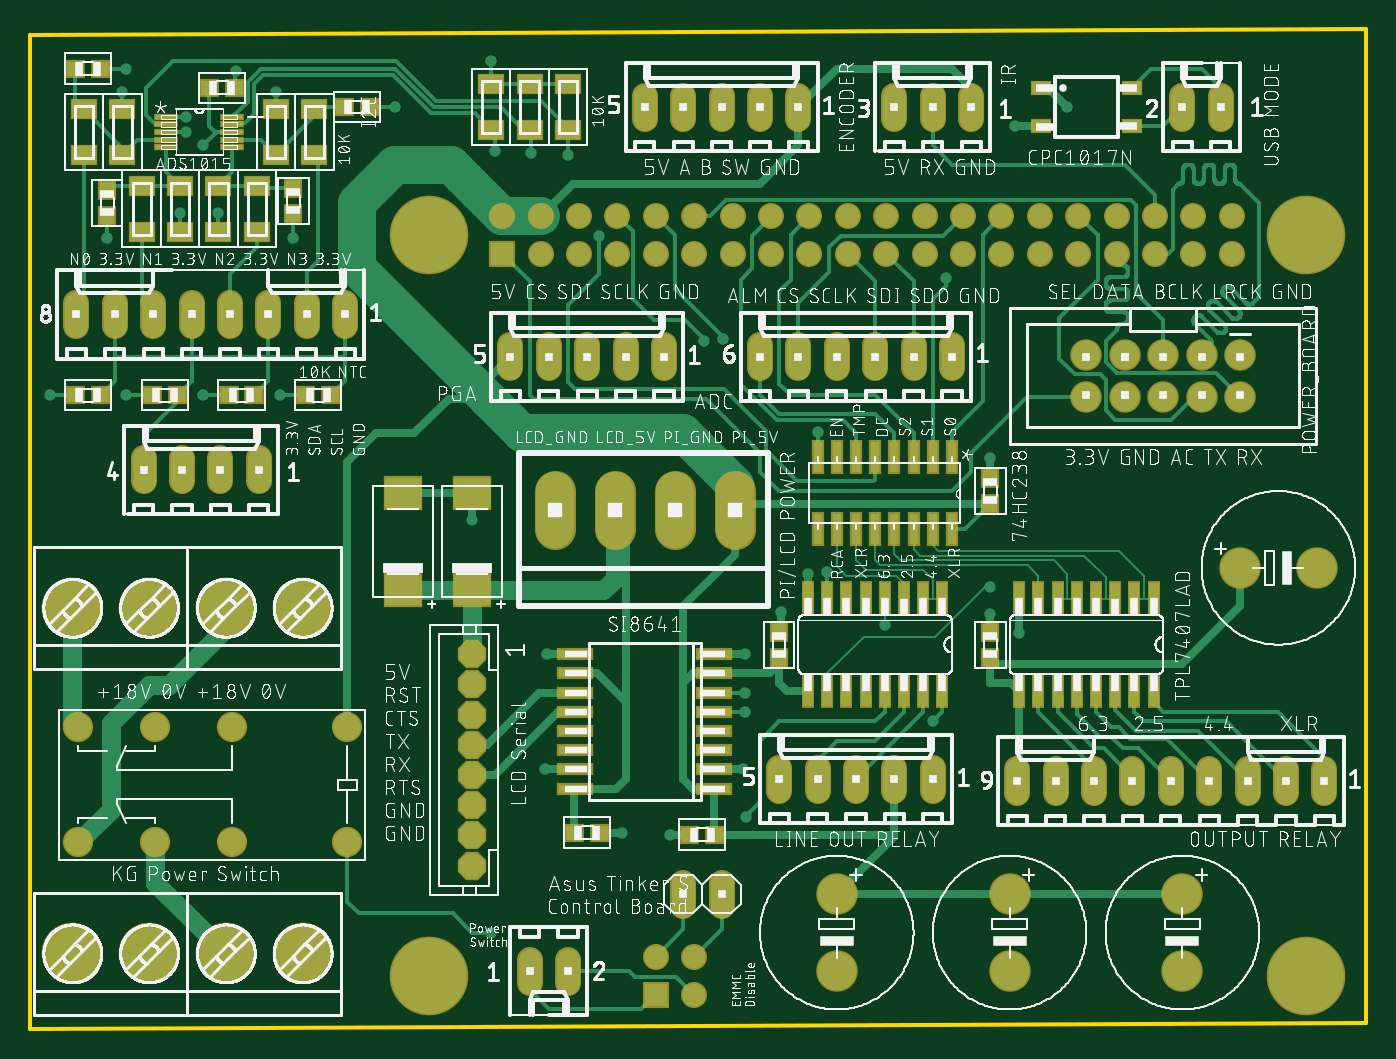
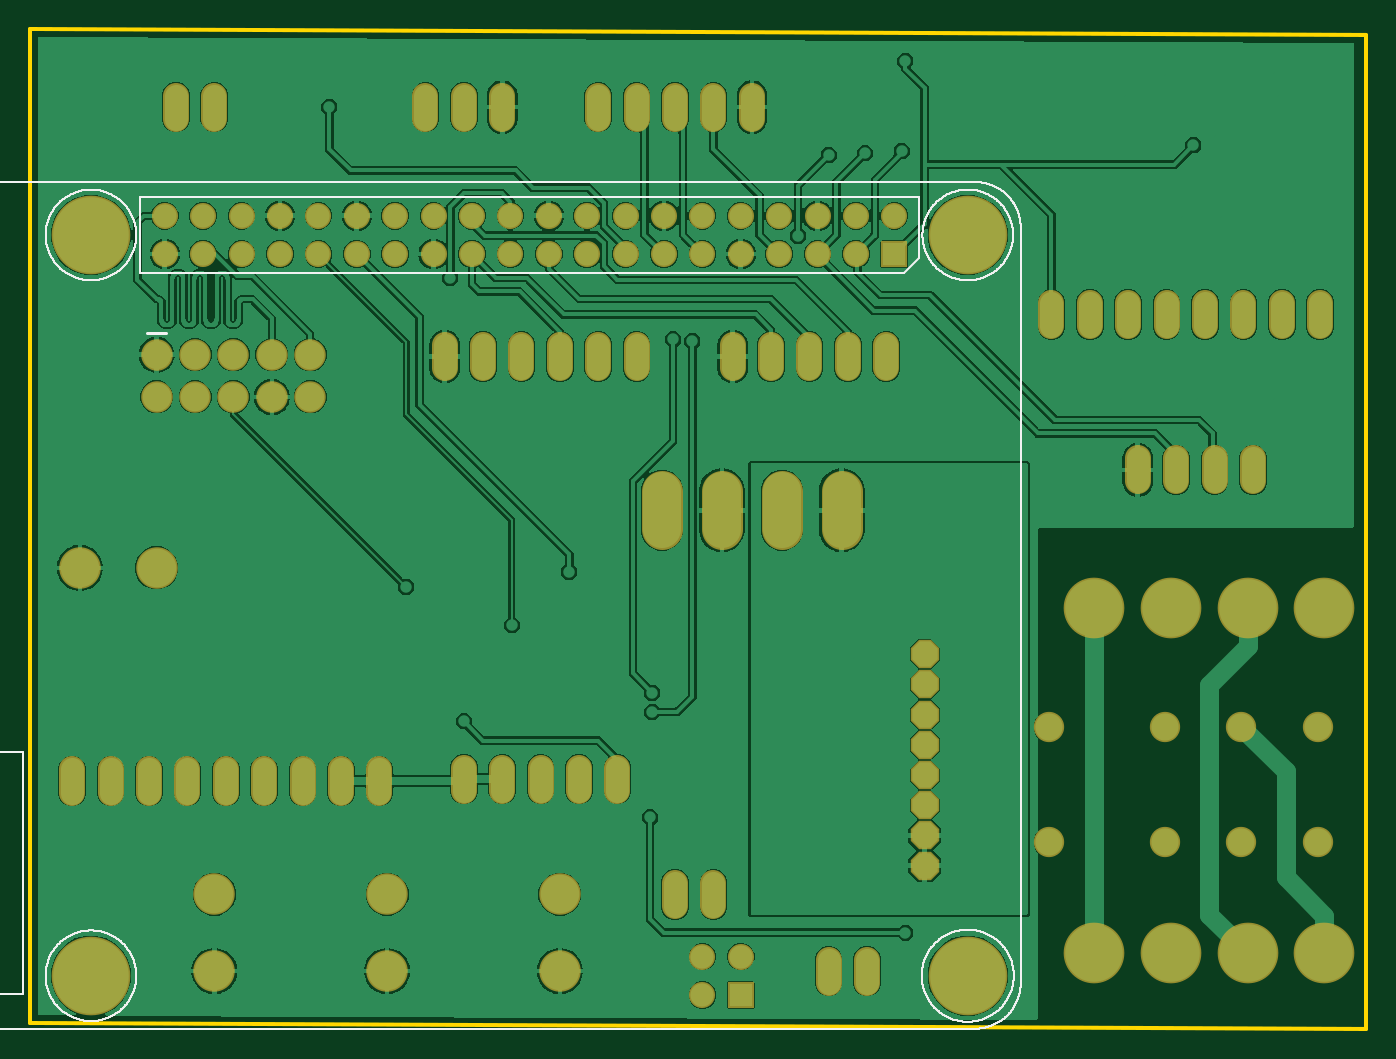
Circuit board: 8 layer files. Board 88.4 x 66.1 mm.
- bottom_copper: copper_bottom.gbr (190285 bytes)
- top_copper: copper_top.gbr (54360 bytes)
- outline: profile.gbr (237 bytes)
- bottom_silk: silkscreen_bottom.gbr (43899 bytes)
- top_silk: silkscreen_top.gbr (615136 bytes)
- bottom_mask: soldermask_bottom.gbr (4194 bytes)
- top_mask: soldermask_top.gbr (7000 bytes)
- paste: solderpaste_top.gbr (2944 bytes)

=== bottom_copper: copper_bottom.gbr (190285 bytes, source omitted) ===
=== top_copper: copper_top.gbr (54360 bytes, source omitted) ===
=== outline: profile.gbr ===
G04 EAGLE Gerber RS-274X export*
G75*
%MOMM*%
%FSLAX34Y34*%
%LPD*%
%IN*%
%IPPOS*%
%AMOC8*
5,1,8,0,0,1.08239X$1,22.5*%
G01*
%ADD10C,0.254000*%


D10*
X-25400Y0D02*
X858320Y3810D01*
X858320Y660910D01*
X-25400Y657100D01*
X-25400Y0D01*
M02*

=== bottom_silk: silkscreen_bottom.gbr (43899 bytes, source omitted) ===
=== top_silk: silkscreen_top.gbr (615136 bytes, source omitted) ===
=== bottom_mask: soldermask_bottom.gbr ===
G04 EAGLE Gerber RS-274X export*
G75*
%MOMM*%
%FSLAX34Y34*%
%LPD*%
%INSoldermask Bottom*%
%IPPOS*%
%AMOC8*
5,1,8,0,0,1.08239X$1,22.5*%
G01*
%ADD10R,1.727200X1.727200*%
%ADD11C,1.727200*%
%ADD12C,5.203200*%
%ADD13C,2.717800*%
%ADD14C,2.082800*%
%ADD15C,1.727200*%
%ADD16C,2.743200*%
%ADD17C,2.003200*%
%ADD18P,2.034460X8X112.500000*%
%ADD19C,4.013200*%


D10*
X286900Y512300D03*
D11*
X286766Y537718D03*
X312166Y512318D03*
X312166Y537718D03*
X337566Y512318D03*
X337566Y537718D03*
X362966Y512318D03*
X362966Y537718D03*
X388366Y512318D03*
X388366Y537718D03*
X413766Y512318D03*
X413766Y537718D03*
X439166Y512318D03*
X439166Y537718D03*
X464566Y512318D03*
X464566Y537718D03*
X489966Y512318D03*
X489966Y537718D03*
X515366Y512318D03*
X515366Y537718D03*
X540766Y512318D03*
X540766Y537718D03*
X566166Y512318D03*
X566166Y537718D03*
X591566Y512318D03*
X591566Y537718D03*
X616966Y512318D03*
X616966Y537718D03*
X642366Y512318D03*
X642366Y537718D03*
X667766Y512318D03*
X667766Y537718D03*
X693166Y512318D03*
X693166Y537718D03*
X718566Y512318D03*
X718566Y537718D03*
X743966Y512318D03*
X743966Y537718D03*
X769366Y512318D03*
X769366Y537718D03*
X413766Y22282D03*
X413766Y47682D03*
D10*
X388366Y22282D03*
D11*
X388366Y47682D03*
D12*
X238200Y35000D03*
X818200Y35000D03*
X238200Y525000D03*
X818200Y525000D03*
D13*
X400812Y355473D02*
X400812Y330327D01*
X361188Y330327D02*
X361188Y355473D01*
X321564Y355473D02*
X321564Y330327D01*
X440436Y330327D02*
X440436Y355473D01*
D14*
X774700Y445770D03*
X774700Y417830D03*
X749300Y445770D03*
X749300Y417830D03*
X723900Y445770D03*
X723900Y417830D03*
X698500Y445770D03*
X698500Y417830D03*
X673100Y445770D03*
X673100Y417830D03*
D15*
X342900Y436880D02*
X342900Y452120D01*
X368300Y452120D02*
X368300Y436880D01*
X393700Y436880D02*
X393700Y452120D01*
X317500Y452120D02*
X317500Y436880D01*
X292100Y436880D02*
X292100Y452120D01*
X457200Y452120D02*
X457200Y436880D01*
X482600Y436880D02*
X482600Y452120D01*
X508000Y452120D02*
X508000Y436880D01*
X533400Y436880D02*
X533400Y452120D01*
X558800Y452120D02*
X558800Y436880D01*
X584200Y436880D02*
X584200Y452120D01*
D16*
X774700Y304800D03*
X825500Y304800D03*
D17*
X184150Y123190D03*
X184150Y199390D03*
X107950Y199390D03*
X57150Y199390D03*
X6350Y199390D03*
X107950Y123190D03*
X57150Y123190D03*
X6350Y123190D03*
D15*
X779780Y156210D02*
X779780Y171450D01*
X805180Y171450D02*
X805180Y156210D01*
X830580Y156210D02*
X830580Y171450D01*
X627380Y171450D02*
X627380Y156210D01*
X754380Y156210D02*
X754380Y171450D01*
X728980Y171450D02*
X728980Y156210D01*
X652780Y156210D02*
X652780Y171450D01*
X678180Y171450D02*
X678180Y156210D01*
X703580Y156210D02*
X703580Y171450D01*
X520700Y172720D02*
X520700Y157480D01*
X546100Y157480D02*
X546100Y172720D01*
X571500Y172720D02*
X571500Y157480D01*
X495300Y157480D02*
X495300Y172720D01*
X469900Y172720D02*
X469900Y157480D01*
D16*
X508000Y88900D03*
X508000Y38100D03*
X736600Y88900D03*
X736600Y38100D03*
X622300Y88900D03*
X622300Y38100D03*
D15*
X431800Y601980D02*
X431800Y617220D01*
X457200Y617220D02*
X457200Y601980D01*
X482600Y601980D02*
X482600Y617220D01*
X406400Y617220D02*
X406400Y601980D01*
X381000Y601980D02*
X381000Y617220D01*
X546100Y617220D02*
X546100Y601980D01*
X571500Y601980D02*
X571500Y617220D01*
X596900Y617220D02*
X596900Y601980D01*
D18*
X266700Y167800D03*
X266700Y187800D03*
X266700Y207800D03*
X266700Y227800D03*
X266700Y147800D03*
X266700Y247800D03*
X266700Y127800D03*
X266700Y107800D03*
D15*
X736600Y601980D02*
X736600Y617220D01*
X762000Y617220D02*
X762000Y601980D01*
X5080Y480060D02*
X5080Y464820D01*
X30480Y464820D02*
X30480Y480060D01*
X55880Y480060D02*
X55880Y464820D01*
X132080Y464820D02*
X132080Y480060D01*
X157480Y480060D02*
X157480Y464820D01*
X182880Y464820D02*
X182880Y480060D01*
X81280Y480060D02*
X81280Y464820D01*
X106680Y464820D02*
X106680Y480060D01*
X330200Y45720D02*
X330200Y30480D01*
X304800Y30480D02*
X304800Y45720D01*
X406400Y81280D02*
X406400Y96520D01*
X431800Y96520D02*
X431800Y81280D01*
D19*
X103929Y278380D03*
X154729Y278380D03*
X2329Y278380D03*
X53129Y278380D03*
X103929Y49780D03*
X154729Y49780D03*
X2329Y49780D03*
X53129Y49780D03*
D15*
X49530Y361950D02*
X49530Y377190D01*
X74930Y377190D02*
X74930Y361950D01*
X100330Y361950D02*
X100330Y377190D01*
X125730Y377190D02*
X125730Y361950D01*
M02*

=== top_mask: soldermask_top.gbr (7000 bytes, source omitted) ===
=== paste: solderpaste_top.gbr ===
G04 EAGLE Gerber RS-274X export*
G75*
%MOMM*%
%FSLAX34Y34*%
%LPD*%
%INSolderpaste Top*%
%IPPOS*%
%AMOC8*
5,1,8,0,0,1.08239X$1,22.5*%
G01*
%ADD10R,0.660400X2.032000*%
%ADD11R,2.200000X0.600000*%
%ADD12R,0.609600X2.057400*%
%ADD13R,1.000000X1.100000*%
%ADD14R,1.100000X1.000000*%
%ADD15R,2.400000X2.062000*%
%ADD16R,1.422400X0.279400*%
%ADD17R,1.600000X1.200000*%
%ADD18R,1.200000X0.800000*%


D10*
X717550Y284734D03*
X717550Y223266D03*
X704850Y284734D03*
X692150Y284734D03*
X704850Y223266D03*
X692150Y223266D03*
X679450Y284734D03*
X679450Y223266D03*
X666750Y284734D03*
X666750Y223266D03*
X654050Y284734D03*
X641350Y284734D03*
X654050Y223266D03*
X641350Y223266D03*
X628650Y284734D03*
X628650Y223266D03*
X577850Y284734D03*
X577850Y223266D03*
X565150Y284734D03*
X552450Y284734D03*
X565150Y223266D03*
X552450Y223266D03*
X539750Y284734D03*
X539750Y223266D03*
X527050Y284734D03*
X527050Y223266D03*
X514350Y284734D03*
X501650Y284734D03*
X514350Y223266D03*
X501650Y223266D03*
X488950Y284734D03*
X488950Y223266D03*
D11*
X427000Y171450D03*
X335000Y196850D03*
X427000Y158750D03*
X427000Y184150D03*
X427000Y196850D03*
X335000Y184150D03*
X335000Y209550D03*
X335000Y222250D03*
X427000Y222250D03*
X335000Y247650D03*
X427000Y209550D03*
X427000Y234950D03*
X335000Y234950D03*
X427000Y247650D03*
X335000Y171450D03*
X335000Y158750D03*
D12*
X584200Y378206D03*
X571500Y378206D03*
X558800Y378206D03*
X546100Y378206D03*
X533400Y378206D03*
X520700Y378206D03*
X508000Y378206D03*
X495300Y378206D03*
X495300Y330200D03*
X508000Y330200D03*
X520700Y330200D03*
X533400Y330200D03*
X546100Y330200D03*
X558800Y330200D03*
X571500Y330200D03*
X584200Y330200D03*
D13*
X609600Y245500D03*
X609600Y262500D03*
X469900Y245500D03*
X469900Y262500D03*
X609600Y347100D03*
X609600Y364100D03*
D14*
X427600Y128270D03*
X410600Y128270D03*
X334400Y129540D03*
X351400Y129540D03*
D15*
X266700Y289960D03*
X266700Y354565D03*
X220980Y289960D03*
X220980Y354565D03*
D16*
X64516Y602996D03*
X64516Y598170D03*
X64516Y593090D03*
X64516Y588010D03*
X64516Y583184D03*
X108204Y583184D03*
X108204Y588010D03*
X108204Y593090D03*
X108204Y598170D03*
X108204Y602996D03*
D17*
X330200Y594600D03*
X330200Y624600D03*
X279400Y594600D03*
X279400Y624600D03*
X304800Y594600D03*
X304800Y624600D03*
D18*
X643100Y622300D03*
X643100Y596900D03*
X703100Y596900D03*
X703100Y622300D03*
D17*
X137160Y608090D03*
X137160Y578090D03*
X99060Y527290D03*
X99060Y557290D03*
X73660Y527290D03*
X73660Y557290D03*
X35560Y608090D03*
X35560Y578090D03*
X10160Y608090D03*
X10160Y578090D03*
X48260Y557290D03*
X48260Y527290D03*
X124460Y557290D03*
X124460Y527290D03*
X162560Y608090D03*
X162560Y578090D03*
D14*
X93100Y622300D03*
X110100Y622300D03*
X21200Y419100D03*
X4200Y419100D03*
X72000Y419100D03*
X55000Y419100D03*
X122800Y419100D03*
X105800Y419100D03*
X173600Y419100D03*
X156600Y419100D03*
X182000Y609600D03*
X199000Y609600D03*
D13*
X148590Y555870D03*
X148590Y538870D03*
X25400Y554600D03*
X25400Y537600D03*
D14*
X4200Y635000D03*
X21200Y635000D03*
M02*

